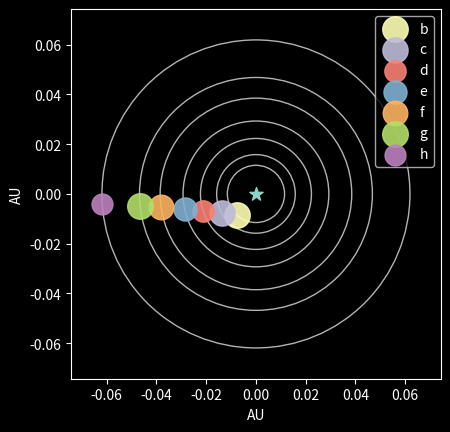

The matplotlib source for this figure:
import numpy as np
import matplotlib.pyplot as plt
import matplotlib.animation as anim
from matplotlib.patches import Circle

plt.style.use('dark_background')

class Planet(object):
    """
    Planet class.
    
    This class defines a planet and its properties.

    Attributes:
        period (float): Period of the planet's orbit
        a (float): Semi-major axis of the planet's orbit
        theta (float): angle of the orbit
        radius (float): radius of the planet
        x (float): x-coordinate of the location of the planet
        y (float): y-coordinate of the location of the planet
    
    """
    def __init__(self,period,a,radius,theta=np.pi):
        """
        Initialize the planet class.
        
        Args:
            period (float): Period of the planet's orbit, in years.
            a (float): Semi-major axis of the planet's orbit, in AU.
            radius (float): Radius of the planet. No specific units required, user's choice.
            theta (float, optional): Angle of the planet's orbit. Default value is pi radians.
        """
        self.period = period  # years
        self.a = a            # AU
        self.theta = theta    # radians
        self.radius = radius  # TBD

        self.x = a*np.cos(theta)
        self.y = a*np.sin(theta)
        pass


class System(Planet):
    def __init__(self,star_dict,planet_dict):
        self.M = star_dict['M']
        self.Teff = star_dict['Teff']
        self.planets = planet_dict
        pass

    def run_timestep(self,dt=0.1):
        
        for pl_name, planet in self.planets.items():
            P = planet.period
            theta = 2*np.pi*dt/P
            planet.theta += theta
            planet.x = planet.a * np.cos(planet.theta)
            planet.y = planet.a * np.sin(planet.theta)

        return
    
    def plot_system(self):
        plt.figure()
        plt.scatter(0,0)
        plt.xlim(-10, 10)
        plt.ylim(-10,10)
        for pl_name, planet in self.planets.items():
            print(planet.x, planet.y)
            plt.scatter(planet.x, planet.y)
        plt.show()


def animate_orbit(system, num_steps):

    fig, ax = plt.subplots()
    ax.set_aspect('equal', 'box')
    ax.set_xlabel("AU")
    ax.set_ylabel("AU")

    ax.scatter([0],[0],marker='*',s=100)

    semimajor_axis = 0
    marker_plots = []
    for pl_name, planet in system.planets.items():
        if planet.a > semimajor_axis:
            semimajor_axis = planet.a
        marker = ax.scatter(planet.x, planet.y, label=pl_name, s=300*planet.radius, alpha=0.9)
        marker_plots.append(marker)
        circle = Circle((0, 0), planet.a, color='white', fill=False, alpha=0.7,zorder=0)
        ax.add_patch(circle)

    ax.set_xlim(-1.2*semimajor_axis,1.2*semimajor_axis)
    ax.set_ylim(-1.2*semimajor_axis,1.2*semimajor_axis)

    def update(frame):
        system.run_timestep()
        planet_names = list(system.planets.keys())
        for n in range(len(marker_plots)):
            b = marker_plots[n]
            pl_name = planet_names[n]
            planet = system.planets[pl_name]
            b.set_offsets(np.array([planet.x , planet.y]))
        return marker_plots
    ax.legend()
    ani = anim.FuncAnimation(fig, update, frames=num_steps, blit=True, interval=100, repeat=True)

    plt.show()

Mercury = Planet(0.24,0.387,0.383/11.209)
Venus = Planet(0.616,0.723,0.949/11.209)
Earth = Planet(1,1,1/11.209)
Mars = Planet(1.88,1.524,0.532/11.209)
Jupiter = Planet(12,5,1) 
Saturn = Planet(29,10,9.449/11.209)
SolarSystem = System(star_dict={'M': 1, 'Teff': 5700},\
                     planet_dict={'Mercury': Mercury, \
                                  'Venus': Venus, \
                                  'Earth': Earth, \
                                  'Mars': Mars, \
                                  'Jupiter': Jupiter, \
                                  'Saturn': Saturn})

Trappist_b = Planet(1.511,0.0115,1.116)
Trappist_c = Planet(2.422,0.0158,1.097)
Trappist_d = Planet(4.049,0.0223,0.788)
Trappist_e = Planet(6.101,0.0293,0.920)
Trappist_f = Planet(9.208,0.0385,1.045)
Trappist_g = Planet(12.352,0.0468,1.129)
Trappist_h = Planet(18.773,0.0619,0.755)


Trappist1 = System(star_dict={'M': 0.09, 'Teff': 2566},
                   planet_dict={'b': Trappist_b,
                                'c': Trappist_c,
                                'd': Trappist_d,
                                'e': Trappist_e,
                                'f': Trappist_f,
                                'g': Trappist_g,
                                'h': Trappist_h,})

# animate_orbit(SolarSystem, 1000)

animate_orbit(Trappist1, 1000)
